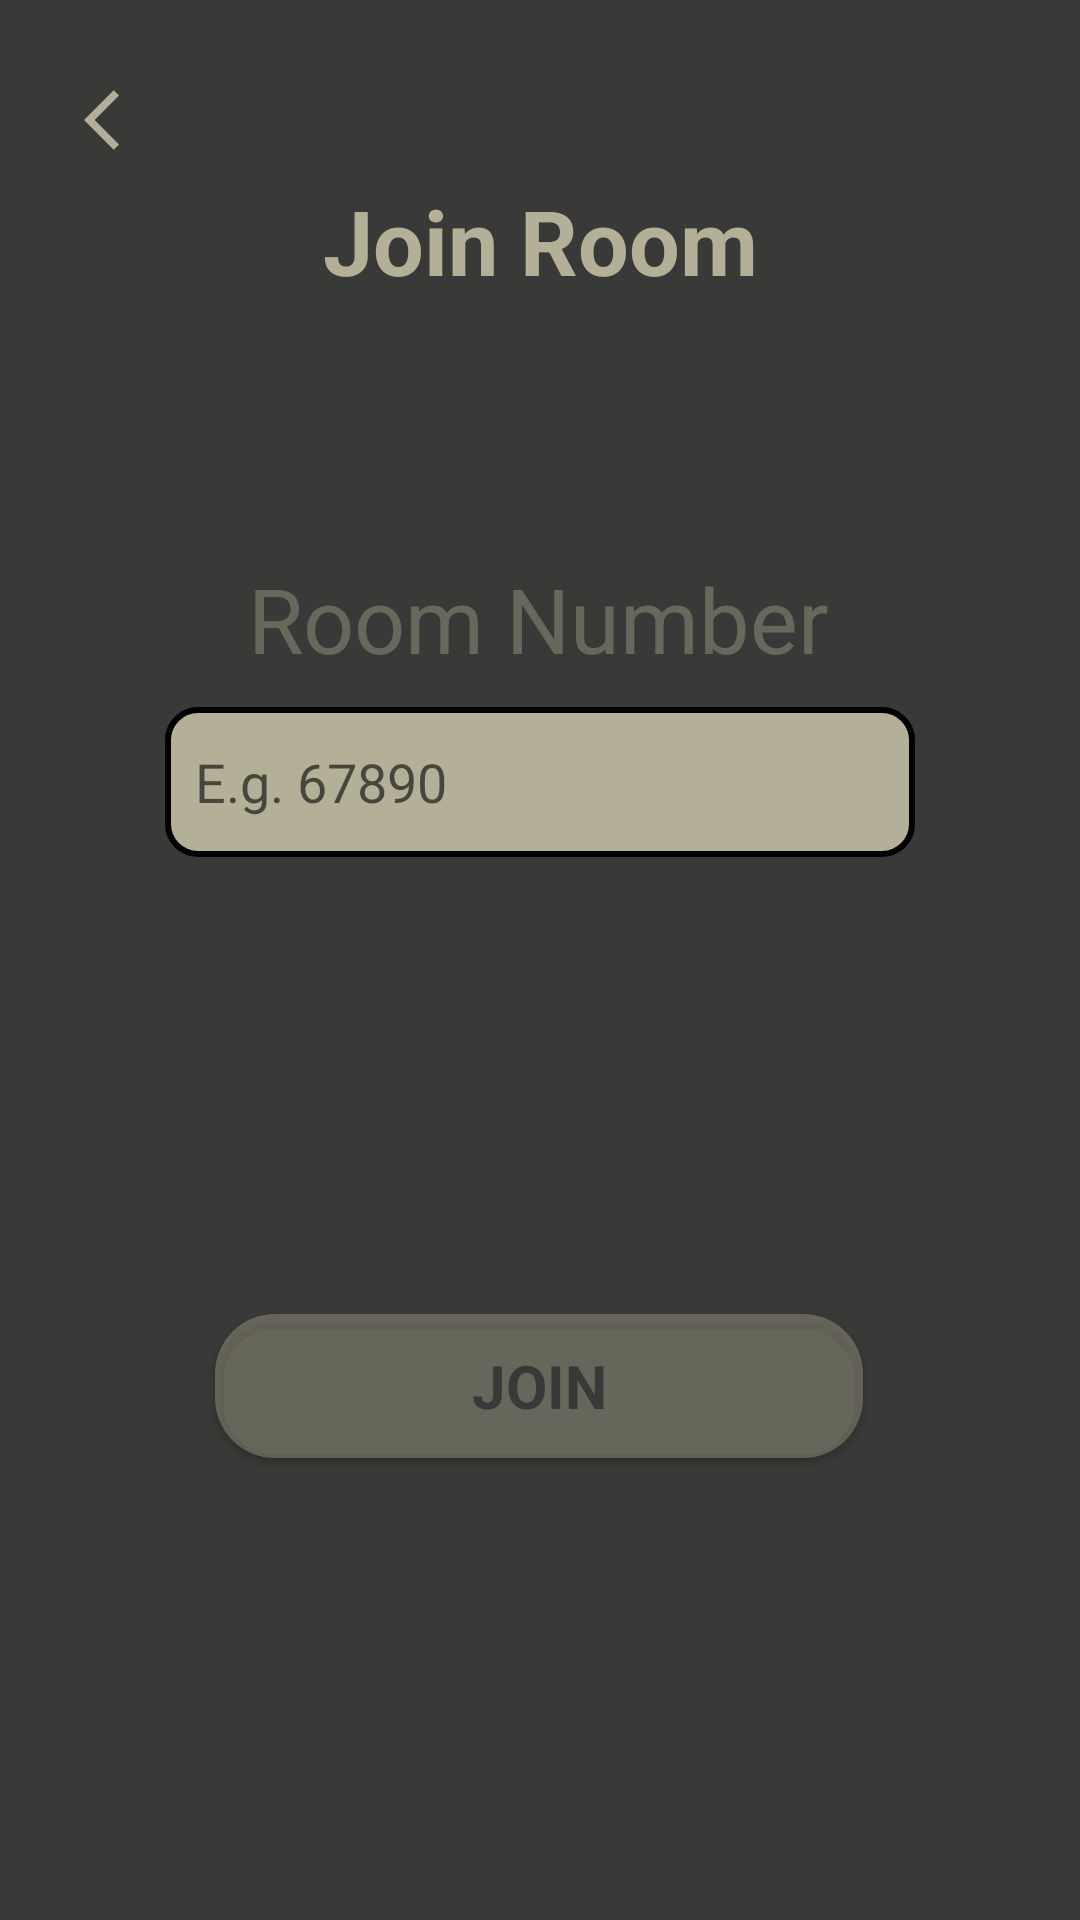

Reconstruct the res/layout file that produces this screen, plus the resources it refers to.
<!-- AndroidManifest.xml: application theme Theme.Soul_Fight -->
<!-- res/layout/activity_join_room.xml -->
<?xml version="1.0" encoding="utf-8"?>
<androidx.constraintlayout.widget.ConstraintLayout xmlns:android="http://schemas.android.com/apk/res/android"
    xmlns:app="http://schemas.android.com/apk/res-auto"
    xmlns:tools="http://schemas.android.com/tools"
    android:layout_width="match_parent"
    android:layout_height="match_parent"
    android:background="@color/dark_brown"
    tools:context=".JoinRoom">

    <ImageButton
        android:id="@+id/back"
        android:layout_width="80dp"
        android:layout_height="80dp"
        android:background="@color/dark_brown"
        android:src="@drawable/ic_baseline_arrow_back_ios_24"
        tools:layout_editor_absoluteX="3dp"
        tools:layout_editor_absoluteY="0dp"
        tools:ignore="MissingConstraints" />

    <TextView
        android:id="@+id/join"
        android:layout_width="wrap_content"
        android:layout_height="wrap_content"
        android:layout_alignParentStart="true"
        android:layout_alignParentTop="true"
        android:layout_alignParentEnd="true"
        android:layout_alignParentBottom="true"
        android:gravity="center"
        android:text="Join Room"
        android:textColor="@color/brown"
        android:textSize="30sp"
        android:textStyle="bold"
        app:fontFamily="@font/acme"
        app:layout_constraintBottom_toBottomOf="parent"
        app:layout_constraintEnd_toEndOf="parent"
        app:layout_constraintHorizontal_bias="0.5"
        app:layout_constraintStart_toStartOf="parent"
        app:layout_constraintTop_toTopOf="parent"
        app:layout_constraintVertical_bias="0.1" />

    <TextView
        android:id="@+id/textView6"
        android:layout_width="wrap_content"
        android:layout_height="wrap_content"
        android:text="Room Number"
        android:textColor="@color/light_brown"
        android:textSize="30dp"
        app:layout_constraintBottom_toBottomOf="parent"
        app:layout_constraintEnd_toEndOf="parent"
        app:layout_constraintHorizontal_bias="0.497"
        app:layout_constraintStart_toStartOf="parent"
        app:layout_constraintTop_toTopOf="parent"
        app:layout_constraintVertical_bias="0.31" />

    <EditText
        android:id="@+id/enterRoomNumber"
        android:layout_width="250dp"
        android:layout_height="50dp"
        android:layout_marginBottom="304dp"
        android:background="@drawable/edit_text"
        android:hint="E.g. 67890"
        android:paddingLeft="10dp"
        app:layout_constraintBottom_toBottomOf="parent"
        app:layout_constraintEnd_toEndOf="parent"
        app:layout_constraintHorizontal_bias="0.5"
        app:layout_constraintStart_toStartOf="parent"
        app:layout_constraintTop_toBottomOf="@+id/textView6"
        app:layout_constraintVertical_bias="0.156" />

    <Button
        android:id="@+id/btn_join"
        android:layout_width="0dp"
        android:layout_height="wrap_content"
        android:background="@drawable/btn_bg"
        android:elevation="20dp"
        android:text="Join"
        android:textColor="@color/dark_brown"
        android:textSize="20sp"
        android:textStyle="bold"
        app:backgroundTint="@color/light_brown"
        app:fontFamily="@font/acme"
        app:layout_constraintBottom_toBottomOf="parent"
        app:layout_constraintEnd_toEndOf="parent"
        app:layout_constraintHeight_percent=".7"
        app:layout_constraintHorizontal_bias="0.498"
        app:layout_constraintStart_toStartOf="parent"
        app:layout_constraintTop_toTopOf="parent"
        app:layout_constraintVertical_bias="0.74"
        app:layout_constraintWidth_percent="0.6" />

</androidx.constraintlayout.widget.ConstraintLayout>
<!-- resources referenced by this layout -->
<resources>
  <color name="brown">#FFB4AF97</color>
  <color name="dark_brown">#FF393A37</color>
  <color name="light_brown">#63B4AF97</color>
  <!-- drawable btn_bg (drawable) -->
  <?xml version="1.0" encoding="utf-8"?>
  <shape xmlns:android="http://schemas.android.com/apk/res/android">
  
      <corners android:radius="20dp" />
  
      <solid android:color="#B4AF97" />
  
  </shape>
  <!-- drawable edit_text (drawable) -->
  <?xml version="1.0" encoding="utf-8"?>
  <shape xmlns:android="http://schemas.android.com/apk/res/android">
  
      <corners android:radius="10dp"/>
  
      <stroke android:width="2dp" />
  
      <solid android:color="#B4AF97" />
  
  </shape>
  <!-- drawable ic_baseline_arrow_back_ios_24 (drawable) -->
  <vector android:autoMirrored="true" android:height="24dp"
      android:tint="#B4AF97" android:viewportHeight="24"
      android:viewportWidth="24" android:width="24dp" xmlns:android="http://schemas.android.com/apk/res/android">
      <path android:fillColor="@android:color/white" android:pathData="M11.67,3.87L9.9,2.1 0,12l9.9,9.9 1.77,-1.77L3.54,12z"/>
  </vector>
  <style name="Theme.Soul_Fight" parent="Theme.MaterialComponents.DayNight.NoActionBar">
          
          <item name="colorPrimary">@color/purple_500</item>
          <item name="colorPrimaryVariant">@color/purple_700</item>
          <item name="colorOnPrimary">@color/white</item>
          
          <item name="colorSecondary">@color/teal_200</item>
          <item name="colorSecondaryVariant">@color/teal_700</item>
          <item name="colorOnSecondary">@color/black</item>
          
          <item name="android:statusBarColor" tools:targetApi="l">?attr/colorPrimaryVariant</item>
          <item name="android:windowAnimationStyle">@style/animation</item>
          
      </style>
  <color name="purple_500">#FF6200EE</color>
  <color name="purple_700">#FF3700B3</color>
  <color name="white">#FFFFFFFF</color>
  <color name="teal_200">#FF03DAC5</color>
  <color name="teal_700">#FF018786</color>
  <color name="black">#FF000000</color>
  <style name="animation">
          <item name="android:windowEnterAnimation">@android:anim/fade_in</item>
          <item name="android:windowExitAnimation">@android:anim/fade_out</item>
      </style>
</resources>
